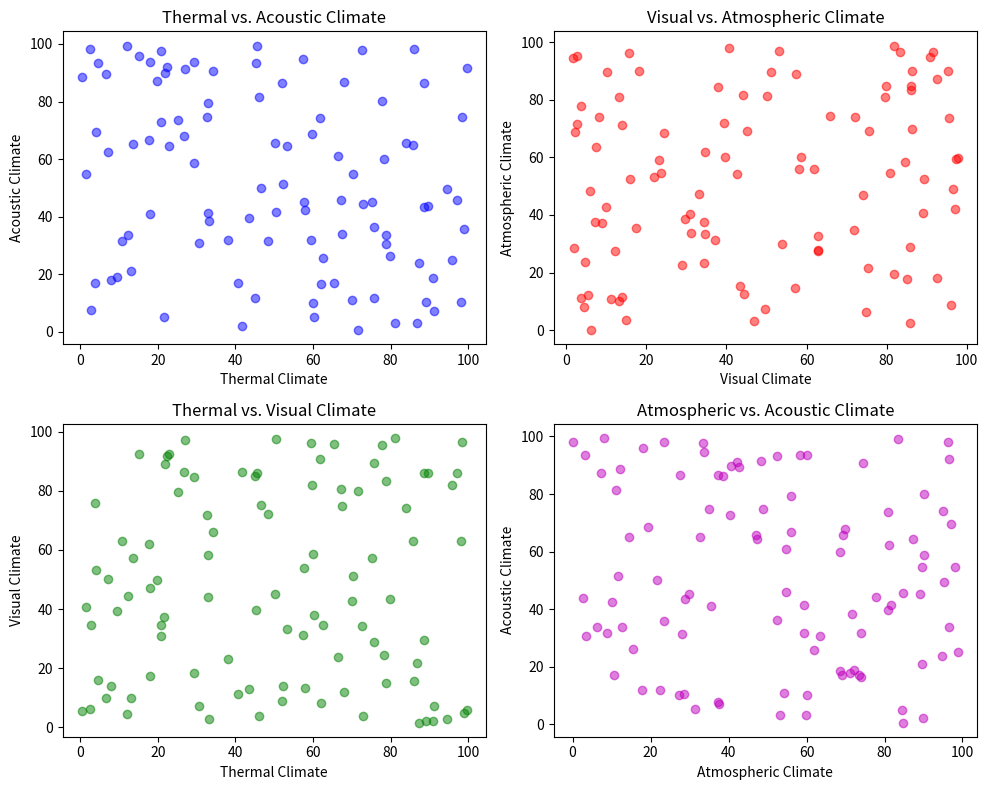

Reproduce this figure in Python.
import numpy as np
import matplotlib.pyplot as plt

# Generate random data for the four axes
num_points = 100
thermal_climate = np.random.rand(num_points) * 100
acoustic_climate = np.random.rand(num_points) * 100
atmospheric_climate = np.random.rand(num_points) * 100
visual_climate = np.random.rand(num_points) * 100

# Create a 2x2 grid of subplots
fig, axs = plt.subplots(2, 2, figsize=(10, 8))

# Scatter plot for thermal vs. acoustic climate
axs[0, 0].scatter(thermal_climate, acoustic_climate, color='b', alpha=0.5)
axs[0, 0].set_xlabel('Thermal Climate')
axs[0, 0].set_ylabel('Acoustic Climate')
axs[0, 0].set_title('Thermal vs. Acoustic Climate')

# Scatter plot for visual vs. atmospheric climate
axs[0, 1].scatter(visual_climate, atmospheric_climate, color='r', alpha=0.5)
axs[0, 1].set_xlabel('Visual Climate')
axs[0, 1].set_ylabel('Atmospheric Climate')
axs[0, 1].set_title('Visual vs. Atmospheric Climate')

# Scatter plot for thermal vs. visual climate
axs[1, 0].scatter(thermal_climate, visual_climate, color='g', alpha=0.5)
axs[1, 0].set_xlabel('Thermal Climate')
axs[1, 0].set_ylabel('Visual Climate')
axs[1, 0].set_title('Thermal vs. Visual Climate')

# Scatter plot for atmospheric vs. acoustic climate
axs[1, 1].scatter(atmospheric_climate, acoustic_climate, color='m', alpha=0.5)
axs[1, 1].set_xlabel('Atmospheric Climate')
axs[1, 1].set_ylabel('Acoustic Climate')
axs[1, 1].set_title('Atmospheric vs. Acoustic Climate')

# Adjust layout
plt.tight_layout()

plt.show()
